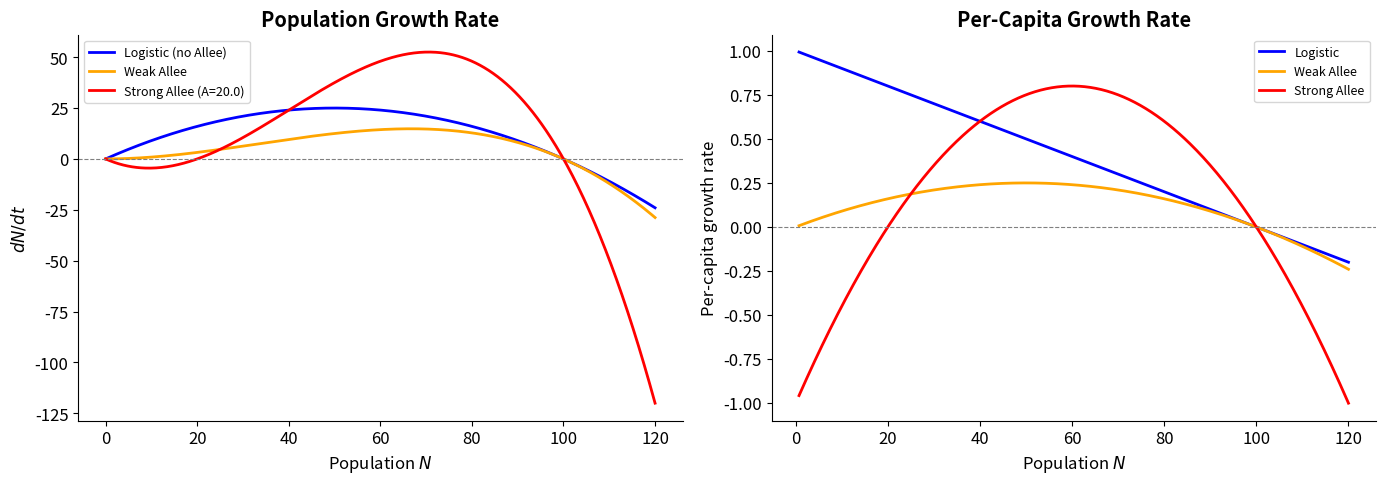
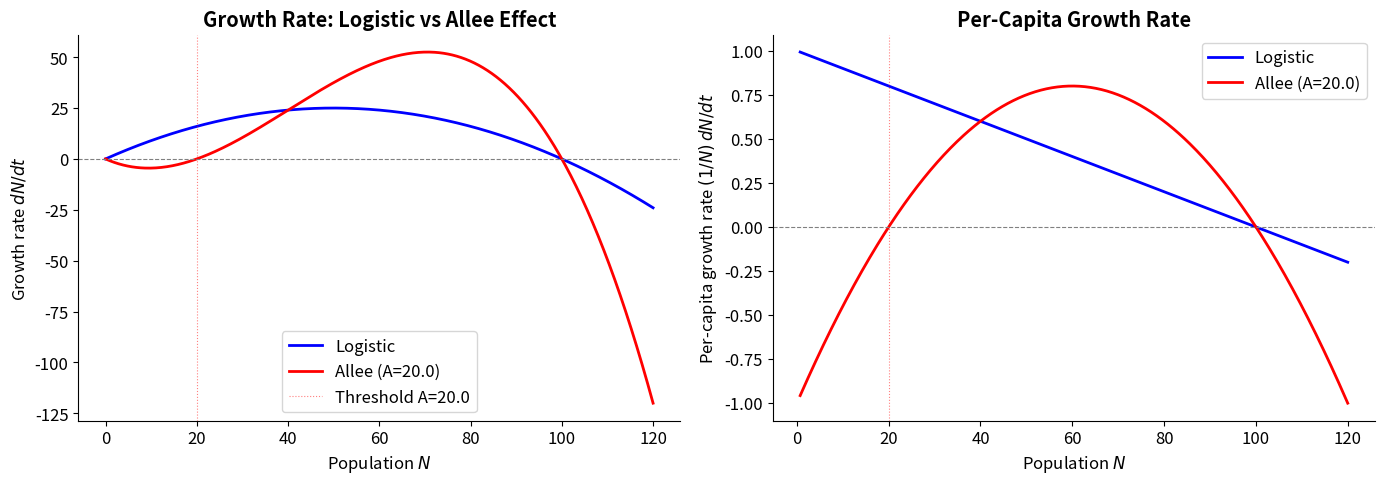
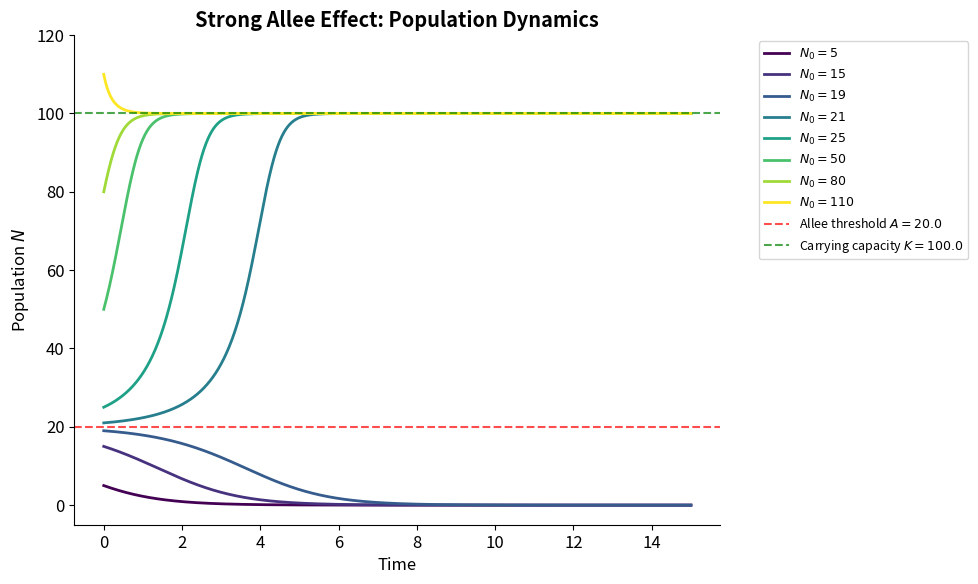
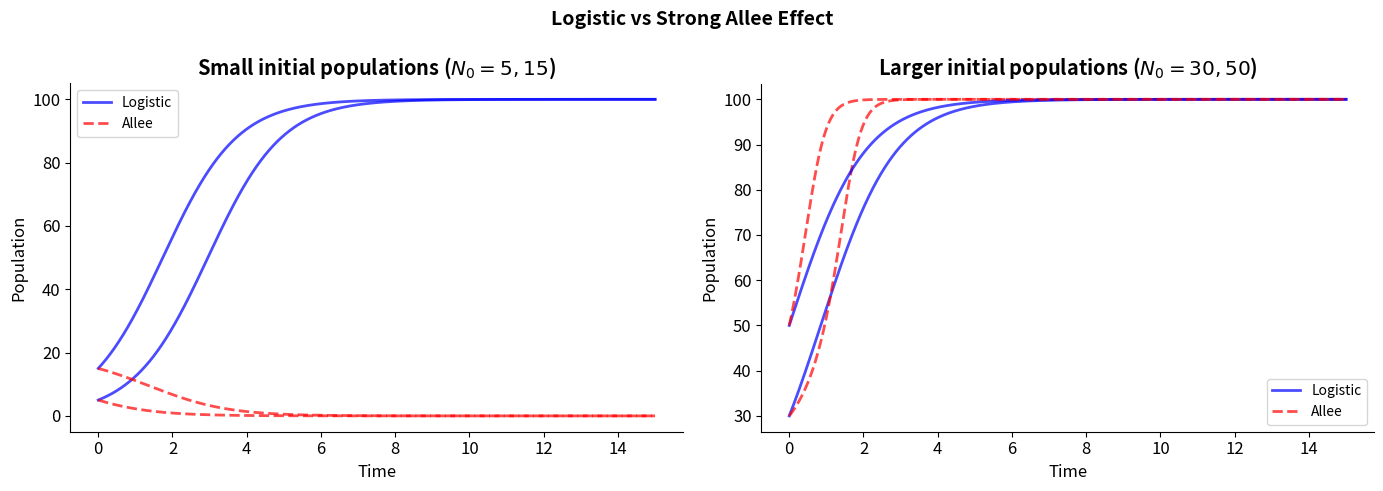
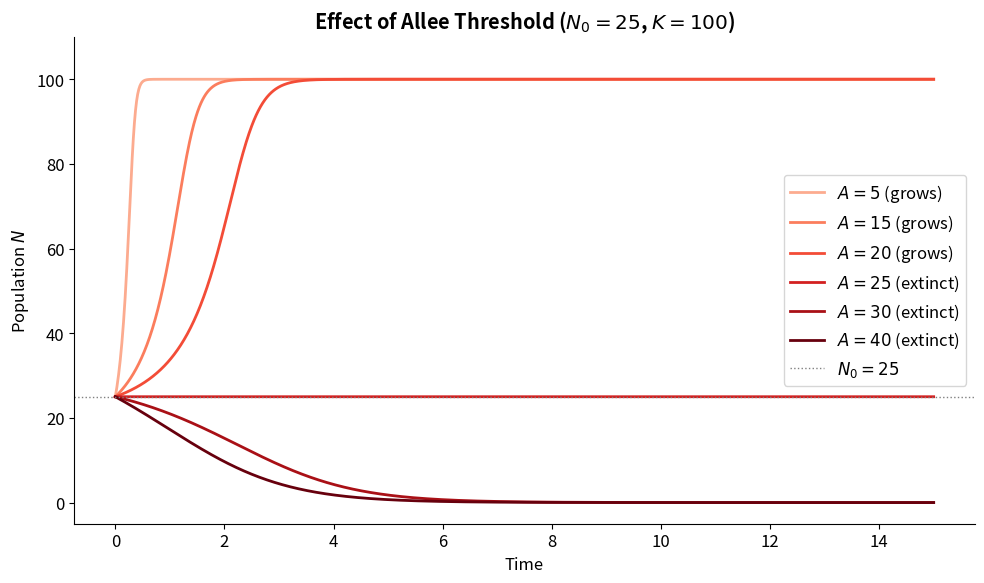
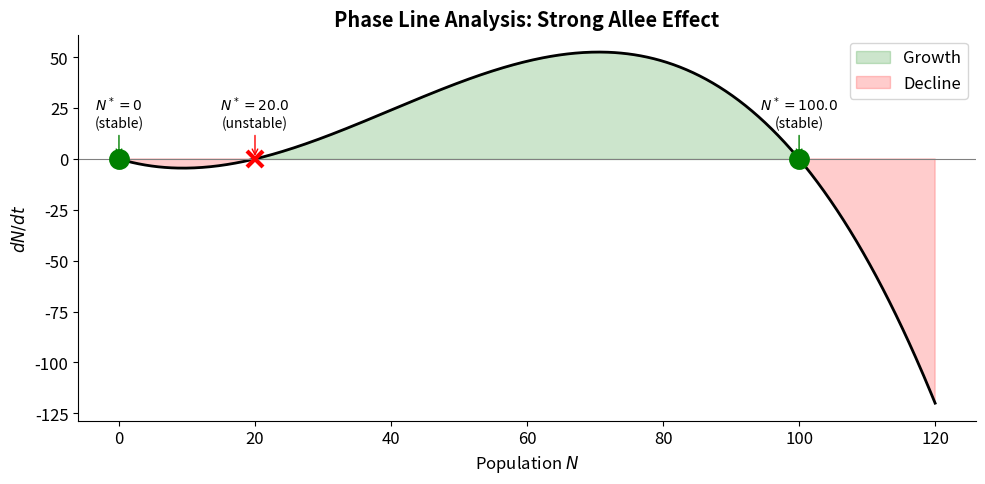
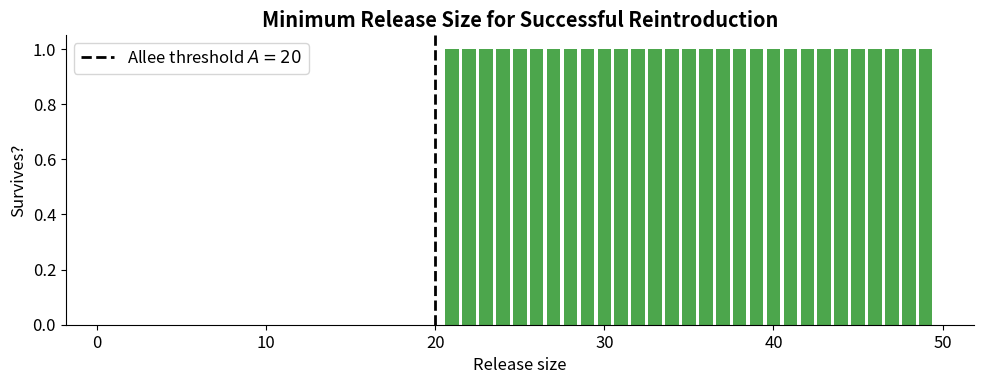

The matplotlib source for these figures, in order:
import numpy as np
import matplotlib.pyplot as plt

plt.rcParams.update({
    'figure.dpi': 120,
    'axes.spines.top': False,
    'axes.spines.right': False,
    'font.size': 12,
})

print('Imports loaded successfully.')

def logistic_rhs(N, r, K):
    """Right-hand side of the logistic growth equation."""
    return r * N * (1 - N / K)

# Test: at N=0 and N=K, growth should be zero
assert logistic_rhs(0, r=0.5, K=100) == 0.0
assert logistic_rhs(100, r=0.5, K=100) == 0.0
# At N=K/2, growth should be maximal
print(f'Growth at N=0:   {logistic_rhs(0, 0.5, 100):.2f}')
print(f'Growth at N=50:  {logistic_rhs(50, 0.5, 100):.2f}')
print(f'Growth at N=100: {logistic_rhs(100, 0.5, 100):.2f}')
print('Tests passed.')

def allee_rhs(N, r, K, A):
    """Right-hand side of the strong Allee effect model.
    
    Parameters
    ----------
    N : float or array  — current population
    r : float           — intrinsic growth rate
    K : float           — carrying capacity
    A : float           — Allee threshold (0 < A < K)
    
    Returns
    -------
    dN/dt : float or array
    """
    return r * N * (1 - N / K) * (N / A - 1)

# Test the three equilibria
r, K, A = 1.0, 100.0, 20.0
assert allee_rhs(0, r, K, A) == 0.0,   'N=0 should be equilibrium'
assert allee_rhs(A, r, K, A) == 0.0,   'N=A should be equilibrium'
assert allee_rhs(K, r, K, A) == 0.0,   'N=K should be equilibrium'

# Below threshold: growth should be negative
assert allee_rhs(10, r, K, A) < 0, 'Below A, population should decline'
# Above threshold, below K: growth should be positive
assert allee_rhs(50, r, K, A) > 0, 'Between A and K, population should grow'

print('All equilibrium and sign tests passed.')

def weak_allee_rhs(N, r, K):
    """Right-hand side of the weak Allee effect model: (r/K)*N^2*(1 - N/K)."""
    return (r / K) * N**2 * (1 - N / K)

N_range = np.linspace(0, 120, 500)
r, K, A_strong = 1.0, 100.0, 20.0

fig, (ax1, ax2) = plt.subplots(1, 2, figsize=(14, 5))

# Left: dN/dt
ax1.plot(N_range, logistic_rhs(N_range, r, K), 'b-', lw=2, label='Logistic (no Allee)')
ax1.plot(N_range, weak_allee_rhs(N_range, r, K), 'orange', lw=2, label='Weak Allee')
ax1.plot(N_range, allee_rhs(N_range, r, K, A_strong), 'r-', lw=2, label=f'Strong Allee (A={A_strong})')
ax1.axhline(0, color='gray', lw=0.8, ls='--')
ax1.set_xlabel('Population $N$'); ax1.set_ylabel('$dN/dt$')
ax1.set_title('Population Growth Rate', fontweight='bold')
ax1.legend(fontsize=9)

# Right: per-capita growth rate
N_pos = N_range[N_range > 0.5]
ax2.plot(N_pos, logistic_rhs(N_pos, r, K) / N_pos, 'b-', lw=2, label='Logistic')
ax2.plot(N_pos, weak_allee_rhs(N_pos, r, K) / N_pos, 'orange', lw=2, label='Weak Allee')
ax2.plot(N_pos, allee_rhs(N_pos, r, K, A_strong) / N_pos, 'r-', lw=2, label='Strong Allee')
ax2.axhline(0, color='gray', lw=0.8, ls='--')
ax2.set_xlabel('Population $N$'); ax2.set_ylabel('Per-capita growth rate')
ax2.set_title('Per-Capita Growth Rate', fontweight='bold')
ax2.legend(fontsize=9)

plt.tight_layout(); plt.show()
print('Logistic: per-capita rate is highest near N=0 and decreases monotonically.')
print('Weak Allee: per-capita rate is LOW near N=0 but always positive.')
print('Strong Allee: per-capita rate goes NEGATIVE below A — population declines to extinction.')

N_range = np.linspace(0, 120, 500)
r, K, A = 1.0, 100.0, 20.0

fig, (ax1, ax2) = plt.subplots(1, 2, figsize=(14, 5))

# Left: dN/dt vs N
dN_logistic = logistic_rhs(N_range, r, K)
dN_allee = allee_rhs(N_range, r, K, A)

ax1.plot(N_range, dN_logistic, 'b-', lw=2, label='Logistic')
ax1.plot(N_range, dN_allee, 'r-', lw=2, label=f'Allee (A={A})')
ax1.axhline(0, color='gray', lw=0.8, ls='--')
ax1.axvline(A, color='red', lw=0.8, ls=':', alpha=0.5, label=f'Threshold A={A}')
ax1.set_xlabel('Population $N$')
ax1.set_ylabel('Growth rate $dN/dt$')
ax1.set_title('Growth Rate: Logistic vs Allee Effect', fontweight='bold')
ax1.legend()

# Right: per-capita growth rate
N_pos = N_range[N_range > 0.5]  # avoid division by zero
pc_logistic = logistic_rhs(N_pos, r, K) / N_pos
pc_allee = allee_rhs(N_pos, r, K, A) / N_pos

ax2.plot(N_pos, pc_logistic, 'b-', lw=2, label='Logistic')
ax2.plot(N_pos, pc_allee, 'r-', lw=2, label=f'Allee (A={A})')
ax2.axhline(0, color='gray', lw=0.8, ls='--')
ax2.axvline(A, color='red', lw=0.8, ls=':', alpha=0.5)
ax2.set_xlabel('Population $N$')
ax2.set_ylabel('Per-capita growth rate $(1/N)\\, dN/dt$')
ax2.set_title('Per-Capita Growth Rate', fontweight='bold')
ax2.legend()

plt.tight_layout()
plt.show()

print('Left: In the Allee model, dN/dt is NEGATIVE for N < A.')
print('Right: The per-capita growth rate dips below zero at low N — this is the Allee effect.')

def euler_step(N, r, K, A, dt):
    """Advance the Allee model by one Euler step."""
    return N + dt * allee_rhs(N, r, K, A)

# Test: equilibrium should stay at equilibrium
assert np.isclose(euler_step(K, r, K, A, dt=0.1), K)
assert np.isclose(euler_step(A, r, K, A, dt=0.1), A)
print('Euler step test passed.')

def simulate_allee(N0, r, K, A, T, dt=0.01):
    """Simulate the strong Allee effect model using Euler's method.
    
    Returns
    -------
    t : array of time points
    N : array of population values
    """
    steps = int(T / dt) + 1
    t = np.linspace(0, T, steps)
    N = np.zeros(steps)
    N[0] = N0
    for k in range(1, steps):
        N[k] = max(0, euler_step(N[k-1], r, K, A, dt))  # prevent negative population
    return t, N

# Test: starting above A should converge to K
t_test, N_test = simulate_allee(50, r=1.0, K=100, A=20, T=20)
assert np.isclose(N_test[-1], 100, atol=1.0), f'Expected ~100, got {N_test[-1]:.1f}'

# Test: starting below A should go to 0
t_test2, N_test2 = simulate_allee(10, r=1.0, K=100, A=20, T=20)
assert N_test2[-1] < 1.0, f'Expected ~0, got {N_test2[-1]:.1f}'

print('Simulation tests passed: above A → K, below A → 0.')

r, K, A = 1.0, 100.0, 20.0
initial_conditions = [5, 15, 19, 21, 25, 50, 80, 110]

fig, ax = plt.subplots(figsize=(10, 6))
cmap = plt.cm.viridis(np.linspace(0, 1, len(initial_conditions)))

for N0, c in zip(initial_conditions, cmap):
    t, N = simulate_allee(N0, r, K, A, T=15)
    ax.plot(t, N, color=c, lw=2, label=f'$N_0 = {N0}$')

ax.axhline(A, color='red', ls='--', lw=1.5, alpha=0.7, label=f'Allee threshold $A = {A}$')
ax.axhline(K, color='green', ls='--', lw=1.5, alpha=0.7, label=f'Carrying capacity $K = {K}$')
ax.set_xlabel('Time')
ax.set_ylabel('Population $N$')
ax.set_title('Strong Allee Effect: Population Dynamics', fontweight='bold')
ax.legend(bbox_to_anchor=(1.05, 1), loc='upper left', fontsize=9)
ax.set_ylim(-5, 120)
plt.tight_layout()
plt.show()

print('Populations starting above A=20 grow to K=100.')
print('Populations starting below A=20 decline to extinction.')
print('The Allee threshold A is an UNSTABLE equilibrium — a tipping point.')

def simulate_logistic(N0, r, K, T, dt=0.01):
    """Simulate the standard logistic growth model."""
    steps = int(T / dt) + 1
    t = np.linspace(0, T, steps)
    N = np.zeros(steps)
    N[0] = N0
    for k in range(1, steps):
        N[k] = max(0, N[k-1] + dt * logistic_rhs(N[k-1], r, K))
    return t, N

fig, (ax1, ax2) = plt.subplots(1, 2, figsize=(14, 5))

# Case: N0 = 5 (below Allee threshold)
for N0 in [5, 15]:
    t_log, N_log = simulate_logistic(N0, r=1.0, K=100, T=15)
    t_all, N_all = simulate_allee(N0, r=1.0, K=100, A=20, T=15)
    ax1.plot(t_log, N_log, 'b-', lw=2, alpha=0.7)
    ax1.plot(t_all, N_all, 'r--', lw=2, alpha=0.7)
ax1.set_title(f'Small initial populations ($N_0 = 5, 15$)', fontweight='bold')
ax1.set_xlabel('Time')
ax1.set_ylabel('Population')
ax1.legend(['Logistic', 'Allee'], fontsize=10)

# Case: N0 = 50 (above Allee threshold)
for N0 in [30, 50]:
    t_log, N_log = simulate_logistic(N0, r=1.0, K=100, T=15)
    t_all, N_all = simulate_allee(N0, r=1.0, K=100, A=20, T=15)
    ax2.plot(t_log, N_log, 'b-', lw=2, alpha=0.7)
    ax2.plot(t_all, N_all, 'r--', lw=2, alpha=0.7)
ax2.set_title(f'Larger initial populations ($N_0 = 30, 50$)', fontweight='bold')
ax2.set_xlabel('Time')
ax2.set_ylabel('Population')
ax2.legend(['Logistic', 'Allee'], fontsize=10)

plt.suptitle('Logistic vs Strong Allee Effect', fontweight='bold', fontsize=14)
plt.tight_layout()
plt.show()

print('Left: Small populations survive in the logistic model but go extinct with Allee effect.')
print('Right: Above the threshold, both models converge to K (but the Allee model is slower initially).')

fig, ax = plt.subplots(figsize=(10, 6))

N0 = 25  # fixed initial population
thresholds = [5, 15, 20, 25, 30, 40]
colors = plt.cm.Reds(np.linspace(0.3, 1.0, len(thresholds)))

for A_val, c in zip(thresholds, colors):
    t, N = simulate_allee(N0, r=1.0, K=100, A=A_val, T=15)
    fate = 'grows' if N[-1] > 50 else 'extinct'
    ax.plot(t, N, color=c, lw=2, label=f'$A = {A_val}$ ({fate})')

ax.axhline(N0, color='gray', ls=':', lw=1, label=f'$N_0 = {N0}$')
ax.set_xlabel('Time')
ax.set_ylabel('Population $N$')
ax.set_title(f'Effect of Allee Threshold ($N_0 = {N0}$, $K = 100$)', fontweight='bold')
ax.legend()
ax.set_ylim(-5, 110)
plt.tight_layout()
plt.show()

print(f'With N0={N0}: population survives when A < {N0}, goes extinct when A > {N0}.')
print('The Allee threshold is a CRITICAL tipping point for species persistence.')

N_range = np.linspace(0, 120, 500)
r, K, A = 1.0, 100.0, 20.0
dN = allee_rhs(N_range, r, K, A)

fig, ax = plt.subplots(figsize=(10, 5))
ax.plot(N_range, dN, 'k-', lw=2)
ax.fill_between(N_range, dN, 0, where=dN > 0, alpha=0.2, color='green', label='Growth')
ax.fill_between(N_range, dN, 0, where=dN < 0, alpha=0.2, color='red', label='Decline')
ax.axhline(0, color='gray', lw=0.8)

# Mark equilibria
equil = [(0, 'stable'), (A, 'unstable'), (K, 'stable')]
for N_eq, stability in equil:
    marker = 'o' if stability == 'stable' else 'x'
    color = 'green' if stability == 'stable' else 'red'
    ax.plot(N_eq, 0, marker, color=color, markersize=12, markeredgewidth=3, zorder=5)
    ax.annotate(f'$N^* = {N_eq}$\n({stability})', xy=(N_eq, 0),
                xytext=(N_eq, max(dN)*0.3), fontsize=10, ha='center',
                arrowprops=dict(arrowstyle='->', color=color))

ax.set_xlabel('Population $N$')
ax.set_ylabel('$dN/dt$')
ax.set_title('Phase Line Analysis: Strong Allee Effect', fontweight='bold')
ax.legend()
plt.tight_layout()
plt.show()

# Minimum release size experiment
release_sizes = np.arange(1, 50)
survived = []

for n_release in release_sizes:
    t, N = simulate_allee(float(n_release), r=1.0, K=100, A=20, T=50)
    survived.append(N[-1] > 50)  # True if population established

fig, ax = plt.subplots(figsize=(10, 4))
ax.bar(release_sizes, survived, color=['green' if s else 'red' for s in survived],
       width=0.8, alpha=0.7)
ax.axvline(20, color='black', ls='--', lw=2, label='Allee threshold $A = 20$')
ax.set_xlabel('Release size')
ax.set_ylabel('Survives?')
ax.set_title('Minimum Release Size for Successful Reintroduction', fontweight='bold')
ax.legend()
plt.tight_layout()
plt.show()

print('In the deterministic model, the critical threshold is exactly A = 20.')
print('In reality, stochastic effects mean you need to release MORE than A to be safe.')

# ============================================================
# PLACEHOLDER: Implement your chosen extensions below
# ============================================================

# Task A: Allee Threshold Variability
# TODO: Sweep A, create bifurcation diagram

# Task B: Stochastic Effects
# TODO: Add noise, compute extinction probability

# Task C: Real-World Data
# TODO: Load data, fit model

# Task D: Custom Feature
# TODO: Your extension
